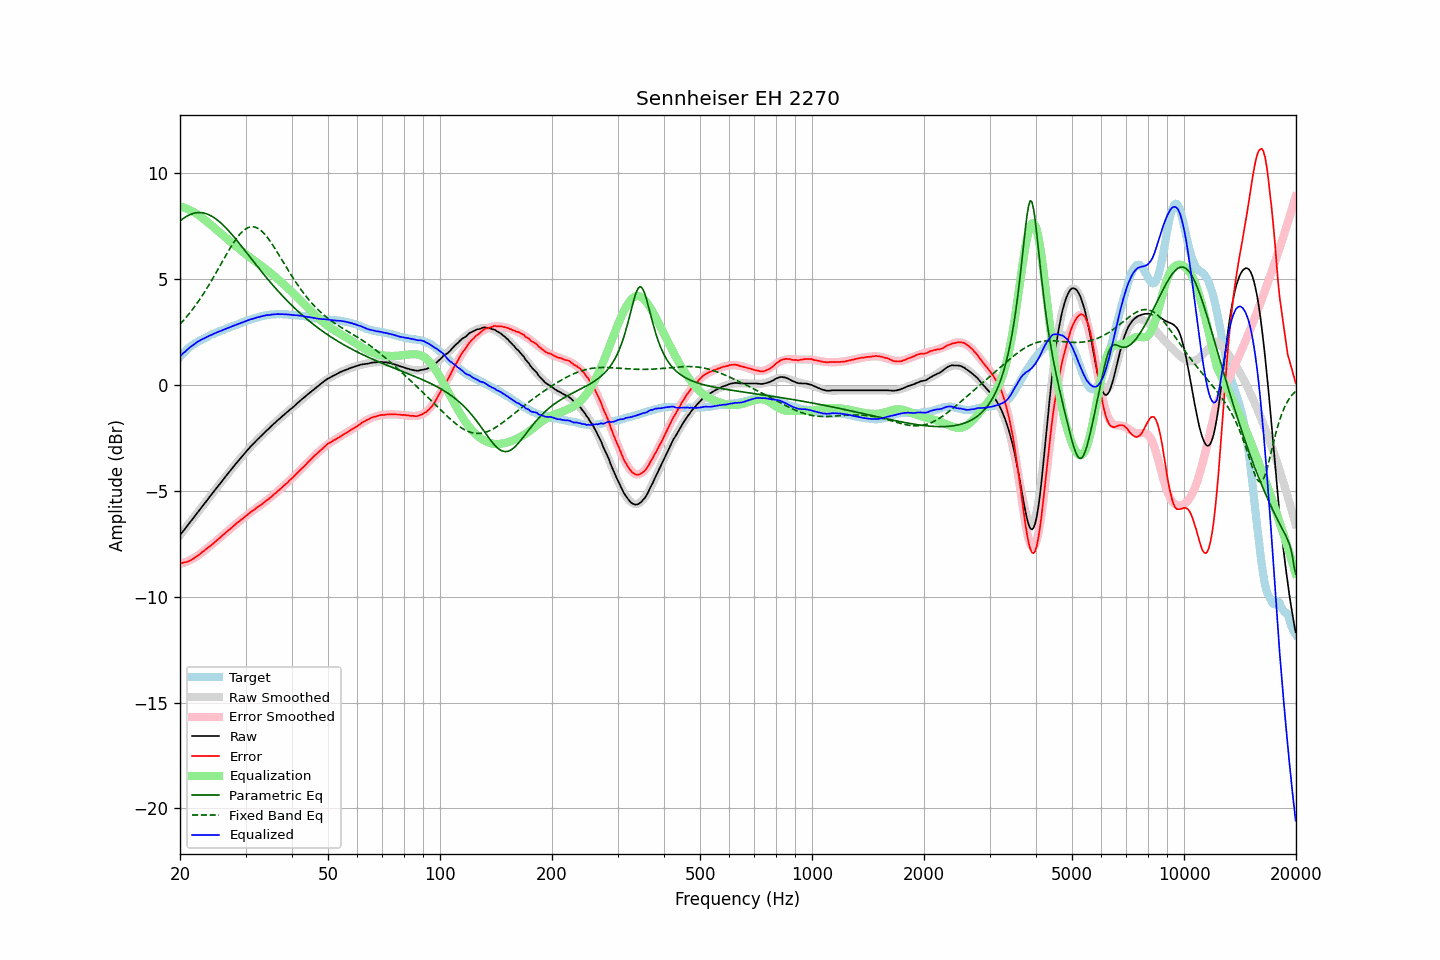

The data file committed next to this chart (first rows):
frequency, raw, error, smoothed, error_smoothed, equalization, parametric_eq, fixed_band_eq, equalized_raw, equalized_smoothed, target
20.00, -7.09, -8.42, -7.09, -8.45, 8.45, 7.75, 2.88, 1.36, 1.35, 1.33
20.20, -6.99, -8.41, -7.00, -8.43, 8.43, 7.82, 2.96, 1.43, 1.43, 1.42
20.40, -6.89, -8.39, -6.90, -8.40, 8.40, 7.87, 3.05, 1.51, 1.50, 1.50
20.61, -6.81, -8.37, -6.80, -8.37, 8.37, 7.92, 3.13, 1.57, 1.58, 1.57
20.81, -6.70, -8.36, -6.70, -8.34, 8.34, 7.97, 3.22, 1.64, 1.64, 1.66
21.02, -6.60, -8.34, -6.60, -8.31, 8.31, 8.01, 3.31, 1.71, 1.71, 1.74
21.23, -6.50, -8.30, -6.50, -8.28, 8.28, 8.05, 3.40, 1.77, 1.77, 1.80
21.44, -6.40, -8.26, -6.41, -8.24, 8.24, 8.08, 3.50, 1.84, 1.83, 1.86
21.66, -6.31, -8.22, -6.31, -8.20, 8.20, 8.11, 3.60, 1.88, 1.89, 1.90
21.87, -6.21, -8.17, -6.21, -8.16, 8.16, 8.13, 3.70, 1.94, 1.95, 1.96
22.09, -6.11, -8.12, -6.11, -8.11, 8.11, 8.14, 3.81, 2.00, 2.00, 2.00
22.31, -6.01, -8.07, -6.01, -8.06, 8.06, 8.15, 3.91, 2.05, 2.05, 2.05
22.54, -5.92, -8.01, -5.92, -8.01, 8.01, 8.15, 4.02, 2.09, 2.09, 2.09
22.76, -5.81, -7.94, -5.82, -7.95, 7.95, 8.15, 4.13, 2.14, 2.13, 2.13
22.99, -5.71, -7.88, -5.72, -7.89, 7.89, 8.14, 4.25, 2.18, 2.17, 2.16
23.22, -5.62, -7.82, -5.62, -7.83, 7.83, 8.13, 4.37, 2.21, 2.21, 2.20
23.45, -5.52, -7.76, -5.52, -7.77, 7.77, 8.11, 4.49, 2.25, 2.25, 2.24
23.69, -5.43, -7.70, -5.42, -7.71, 7.71, 8.08, 4.61, 2.28, 2.29, 2.28
23.92, -5.32, -7.64, -5.33, -7.65, 7.65, 8.05, 4.73, 2.32, 2.32, 2.32
24.16, -5.22, -7.59, -5.23, -7.58, 7.58, 8.01, 4.86, 2.36, 2.36, 2.37
24.40, -5.13, -7.53, -5.13, -7.52, 7.52, 7.97, 4.99, 2.39, 2.39, 2.40
24.65, -5.03, -7.46, -5.03, -7.46, 7.46, 7.92, 5.12, 2.42, 2.42, 2.42
24.89, -4.93, -7.39, -4.93, -7.39, 7.39, 7.87, 5.25, 2.46, 2.46, 2.45
25.14, -4.83, -7.33, -4.84, -7.33, 7.33, 7.82, 5.38, 2.50, 2.49, 2.49
25.39, -4.74, -7.26, -4.74, -7.26, 7.26, 7.75, 5.52, 2.52, 2.52, 2.52
25.65, -4.64, -7.21, -4.64, -7.20, 7.20, 7.69, 5.65, 2.56, 2.56, 2.56
25.91, -4.56, -7.14, -4.55, -7.13, 7.13, 7.62, 5.79, 2.58, 2.59, 2.58
26.16, -4.45, -7.06, -4.45, -7.07, 7.07, 7.55, 5.92, 2.62, 2.62, 2.61
26.43, -4.36, -7.00, -4.35, -7.00, 7.00, 7.47, 6.06, 2.65, 2.65, 2.65
26.69, -4.25, -6.93, -4.26, -6.94, 6.94, 7.39, 6.19, 2.68, 2.68, 2.68
26.96, -4.16, -6.87, -4.16, -6.87, 6.87, 7.31, 6.32, 2.70, 2.71, 2.70
27.23, -4.07, -6.81, -4.07, -6.80, 6.80, 7.23, 6.45, 2.74, 2.74, 2.74
27.50, -3.97, -6.75, -3.97, -6.74, 6.74, 7.14, 6.57, 2.77, 2.77, 2.77
27.77, -3.88, -6.67, -3.88, -6.68, 6.68, 7.05, 6.69, 2.79, 2.80, 2.79
28.05, -3.78, -6.61, -3.79, -6.61, 6.61, 6.96, 6.81, 2.83, 2.83, 2.83
28.33, -3.69, -6.54, -3.69, -6.55, 6.55, 6.87, 6.91, 2.86, 2.85, 2.85
28.62, -3.61, -6.48, -3.60, -6.49, 6.49, 6.78, 7.02, 2.88, 2.88, 2.88
28.90, -3.51, -6.43, -3.51, -6.42, 6.42, 6.69, 7.11, 2.91, 2.91, 2.91
29.19, -3.42, -6.36, -3.42, -6.36, 6.36, 6.59, 7.19, 2.94, 2.94, 2.93
29.48, -3.33, -6.31, -3.33, -6.30, 6.30, 6.49, 7.27, 2.97, 2.97, 2.98
29.78, -3.24, -6.24, -3.24, -6.24, 6.24, 6.40, 7.33, 3.00, 3.00, 3.00
30.08, -3.16, -6.18, -3.16, -6.18, 6.18, 6.30, 7.39, 3.03, 3.02, 3.03
30.38, -3.07, -6.12, -3.07, -6.12, 6.12, 6.20, 7.43, 3.06, 3.05, 3.05
30.68, -2.98, -6.07, -2.99, -6.07, 6.07, 6.11, 7.46, 3.08, 3.08, 3.08
30.99, -2.89, -5.99, -2.90, -6.01, 6.01, 6.01, 7.48, 3.11, 3.10, 3.10
31.30, -2.82, -5.95, -2.82, -5.95, 5.95, 5.91, 7.48, 3.13, 3.13, 3.13
31.61, -2.74, -5.90, -2.74, -5.90, 5.90, 5.81, 7.48, 3.15, 3.15, 3.15
31.93, -2.66, -5.84, -2.66, -5.84, 5.84, 5.72, 7.46, 3.18, 3.18, 3.17
32.24, -2.58, -5.77, -2.59, -5.78, 5.78, 5.62, 7.42, 3.20, 3.20, 3.19
32.57, -2.51, -5.73, -2.51, -5.73, 5.73, 5.53, 7.38, 3.21, 3.22, 3.22
32.89, -2.43, -5.68, -2.43, -5.67, 5.67, 5.43, 7.33, 3.24, 3.24, 3.24
33.22, -2.36, -5.62, -2.36, -5.62, 5.62, 5.34, 7.26, 3.25, 3.26, 3.26
33.55, -2.28, -5.56, -2.29, -5.56, 5.56, 5.24, 7.19, 3.28, 3.27, 3.28
33.89, -2.21, -5.50, -2.21, -5.50, 5.50, 5.15, 7.10, 3.29, 3.29, 3.28
34.23, -2.13, -5.45, -2.14, -5.44, 5.44, 5.06, 7.01, 3.31, 3.30, 3.31
34.57, -2.07, -5.39, -2.07, -5.38, 5.38, 4.97, 6.91, 3.31, 3.32, 3.32
34.92, -2.00, -5.33, -2.00, -5.32, 5.32, 4.88, 6.81, 3.32, 3.33, 3.32
35.27, -1.92, -5.26, -1.93, -5.26, 5.26, 4.79, 6.70, 3.34, 3.33, 3.34
35.62, -1.85, -5.19, -1.86, -5.20, 5.20, 4.70, 6.58, 3.34, 3.34, 3.34
35.97, -1.78, -5.13, -1.79, -5.13, 5.13, 4.61, 6.46, 3.35, 3.35, 3.34
... 635 more rows
